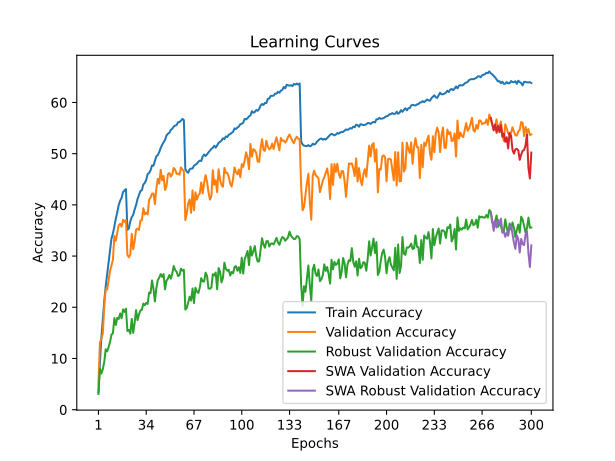

Source data for this figure (header and first rows):
time; train_accuracy; train_loss; valid_accuracy; valid_loss; valid_accuracy_robust; valid_accuracy_swa; valid_accuracy_robust_swa
111,7338; 3,4362; 5,0231; 4,9650; 4,9533; 3,0690; 4,9650; 3,0690
247,2673; 8,9900; 4,5902; 13,1050; 4,3252; 8,0000; 13,1050; 8,0000
371,8901; 13,9675; 4,2869; 13,8700; 4,3643; 7,0690; 13,8700; 7,0690
479,6782; 17,7263; 4,0909; 14,8550; 4,3688; 7,8966; 14,8550; 7,8966
585,8679; 21,2162; 3,9253; 20,1200; 4,1031; 9,3103; 20,1200; 9,3103
693,6541; 24,0575; 3,7875; 23,5250; 3,9267; 11,7931; 23,5250; 11,7931
800,5895; 26,4612; 3,6758; 23,4300; 3,8409; 11,3793; 23,4300; 11,3793
906,1805; 29,0138; 3,5589; 25,3800; 3,7793; 12,2069; 25,3800; 12,2069
1015,8805; 31,0938; 3,4766; 27,1300; 3,6964; 13,2069; 27,1300; 13,2069
1126,0642; 33,4113; 3,3793; 28,1400; 3,6854; 14,6552; 28,1400; 14,6552
1235,1504; 34,3937; 3,3242; 29,2850; 3,6268; 14,9310; 29,2850; 14,9310
1344,5446; 35,7775; 3,2773; 33,9200; 3,3962; 17,8966; 33,9200; 17,8966
1460,8560; 37,3275; 3,2044; 32,9650; 3,4926; 16,5517; 32,9650; 16,5517
1567,4469; 38,5475; 3,1583; 34,6050; 3,3768; 17,9310; 34,6050; 17,9310
1671,6098; 39,9612; 3,0952; 36,0150; 3,3129; 17,7241; 36,0150; 17,7241
1779,0289; 40,8200; 3,0617; 36,3050; 3,3733; 18,7931; 36,3050; 18,7931
1883,9446; 41,3787; 3,0394; 35,7450; 3,3790; 17,8621; 35,7450; 17,8621
1988,4569; 42,5050; 3,0033; 37,0950; 3,2881; 19,5862; 37,0950; 19,5862
2095,8513; 42,8188; 2,9913; 36,7000; 3,3115; 19,1034; 36,7000; 19,1034
2203,1623; 43,0975; 2,9798; 37,0500; 3,3044; 19,7241; 37,0500; 19,7241
2308,1868; 35,1200; 3,3006; 30,2300; 3,6284; 15,3793; 30,2300; 15,3793
2412,6455; 35,3987; 3,2919; 29,7650; 3,6122; 15,5862; 29,7650; 15,5862
2515,9170; 36,7812; 3,2356; 30,3000; 3,6116; 14,8621; 30,3000; 14,8621
2621,9152; 37,6025; 3,1948; 34,3500; 3,4218; 17,7241; 34,3500; 17,7241
2729,7967; 38,0600; 3,1741; 31,3550; 3,5485; 15,0000; 31,3550; 15,0000
2840,2526; 39,1088; 3,1350; 32,9000; 3,5260; 16,9655; 32,9000; 16,9655
2960,0143; 39,9462; 3,0954; 35,1500; 3,3539; 19,4483; 35,1500; 19,4483
3066,2040; 41,1487; 3,0481; 35,3700; 3,3682; 17,4828; 35,3700; 17,4828
3169,8758; 41,8937; 3,0225; 35,0950; 3,3988; 18,6207; 35,0950; 18,6207
3274,9749; 42,7100; 2,9907; 36,9600; 3,3178; 19,3793; 36,9600; 19,3793
3384,1128; 42,8537; 2,9798; 36,9750; 3,3216; 19,5172; 36,9750; 19,5172
3493,8982; 43,9825; 2,9339; 39,3400; 3,1552; 20,7241; 39,3400; 20,7241
3599,2362; 44,2925; 2,9167; 38,1550; 3,2234; 20,4138; 38,1550; 20,4138
3703,4506; 44,8700; 2,8965; 38,4900; 3,2231; 20,8621; 38,4900; 20,8621
3808,4961; 46,0275; 2,8469; 38,1250; 3,2401; 20,6552; 38,1250; 20,6552
3913,5914; 46,2313; 2,8428; 40,9800; 3,0848; 22,8966; 40,9800; 22,8966
4018,3421; 46,7600; 2,8233; 41,4450; 3,0958; 22,7586; 41,4450; 22,7586
4122,1916; 47,7025; 2,7868; 42,2050; 3,0841; 25,2414; 42,2050; 25,2414
4227,0963; 47,6500; 2,7835; 42,2250; 3,1180; 23,6552; 42,2250; 23,6552
4331,8974; 48,5825; 2,7525; 40,1500; 3,1939; 21,1379; 40,1500; 21,1379
4436,6842; 49,4913; 2,7185; 43,1500; 3,0803; 23,7241; 43,1500; 23,7241
4540,1766; 49,7300; 2,7068; 45,1050; 2,9432; 25,3103; 45,1050; 25,3103
4643,7437; 50,3287; 2,6816; 44,1700; 2,9834; 25,7931; 44,1700; 25,7931
4747,9755; 51,1125; 2,6458; 46,8550; 2,8854; 26,4828; 46,8550; 26,4828
4958,4098; 51,7263; 2,6246; 44,8050; 2,9729; 25,9310; 44,8050; 25,9310
5067,3471; 52,2512; 2,6103; 45,6450; 2,9202; 26,4828; 45,6450; 26,4828
5173,0166; 52,6863; 2,5904; 42,9150; 3,0819; 23,5172; 42,9150; 23,5172
5312,4965; 53,5500; 2,5569; 43,6900; 3,0235; 25,2069; 43,6900; 25,2069
5451,9235; 53,8987; 2,5445; 46,0000; 2,9372; 25,5862; 46,0000; 25,5862
5585,1419; 54,0750; 2,5358; 46,2250; 2,9133; 26,3103; 46,2250; 26,3103
5732,5839; 54,6487; 2,5080; 45,5250; 2,9526; 25,5862; 45,5250; 25,5862
5864,6001; 54,8675; 2,5052; 45,9950; 2,9064; 26,5862; 45,9950; 26,5862
6004,6207; 55,2925; 2,4859; 47,2050; 2,8610; 28,0690; 47,2050; 28,0690
6142,8875; 55,4937; 2,4852; 46,8800; 2,8922; 27,2759; 46,8800; 27,2759
6282,5777; 55,5913; 2,4760; 46,0500; 2,9382; 26,9310; 46,0500; 26,9310
6420,9921; 56,1500; 2,4586; 46,1250; 2,9209; 26,1034; 46,1250; 26,1034
6574,2743; 56,1825; 2,4518; 45,8950; 2,9386; 26,2759; 45,8950; 26,2759
6749,0509; 56,4625; 2,4508; 47,3200; 2,8731; 27,5517; 47,3200; 27,5517
6889,2542; 56,7888; 2,4280; 46,8950; 2,8907; 27,1379; 46,8950; 27,1379
7043,8283; 56,5750; 2,4423; 46,6350; 2,9003; 27,3448; 46,6350; 27,3448
... 240 more rows
